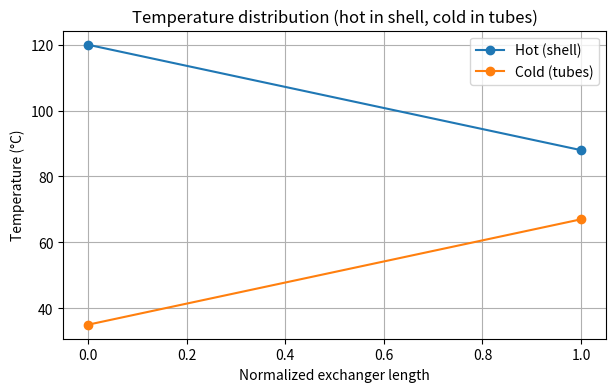

Reproduce this figure in Python.
# -*- coding: utf-8 -*-
"""
Created on Mon Nov 17 14:15:42 2025

@author: VK
"""

import math
import matplotlib.pyplot as plt

# =========================
# USER INPUTS (edit these)
# =========================
m_dot_h_total = 120.0    # kg/s  -> HOT fluid mass flow (in shell)
m_dot_c = 120.0          # kg/s  -> COLD fluid mass flow (in tubes)
N_tubes = 80            # number of parallel tubes

# geometry / configuration (fixed per your earlier requests)
N_shell_passes = 1      # 1 shell pass
N_tube_passes = 6       # 6 tube passes per tube
tube_length_per_pass = 5.0  # m
tube_total_length = N_tube_passes * tube_length_per_pass

# tube dims & pitch
D_inner = 0.042   # m (42 mm ID)
D_outer = 0.054   # m (54 mm OD)
pitch_transverse = 0.075   # m (75 mm)
pitch_longitudinal = 0.075 # m (75 mm)

# shell geometry & baffles
D_shell = 0.5             # m (assumed)
baffle_spacing = 0.25     # m (assumed)

# fluid & material properties (approximate, constant)
T_hot_in = 120.0   # °C (shell inlet)
T_cold_in = 35.0   # °C (tube inlet)
Cp_h = 4180.0      # J/kg.K
Cp_c = 4180.0
rho = 1000.0       # kg/m3
mu = 0.001         # Pa.s
k = 0.6            # W/m.K
Pr = 7.0

# tube wall & fouling
k_wall = 45.0      # W/m.K
t_wall = (D_outer - D_inner) / 2.0
R_f = 0.0002       # m2.K/W

# correction factor for 1 shell pass, 6 tube passes (approx)
F = 0.86

# solver settings
max_iter = 200
tol = 1e-6
relax = 0.5

# =========================
# Helper functions
# =========================
def safe_lmtd(dT1, dT2):
    eps = 1e-9
    dT1 = max(dT1, eps)
    dT2 = max(dT2, eps)
    if abs(dT1 - dT2) < 1e-12:
        return dT1
    return (dT1 - dT2) / math.log(dT1 / dT2)

# =========================
# Basic geometry & flows
# =========================

# tube flow area and per-tube mass flow (cold fluid now inside tubes)
A_flow_tube = math.pi * (D_inner**2) / 4.0
m_dot_per_tube = m_dot_c / N_tubes      # cold flow per tube (kg/s)

# tube velocity (cold in tubes)
velocity_tube = m_dot_per_tube / (rho * A_flow_tube)

# total outer area of tubes (for heat transfer)
A_total = math.pi * D_outer * tube_total_length * N_tubes

# cell area & free fraction (bundle packing)
cell_area = pitch_transverse * pitch_longitudinal
tube_proj_area = math.pi * (D_outer**2) / 4.0
cell_free_area = max(1e-9, cell_area - tube_proj_area)
free_fraction = max(0.01, cell_free_area / cell_area)

# shell cross-flow area approximation
A_shell_flow = math.pi * D_shell * baffle_spacing * free_fraction
Dh_shell = 4.0 * cell_free_area / (math.pi * D_outer)  # approximate hydraulic diameter

# =========================
# Tube-side (cold in tubes) heat transfer: Dittus-Boelter
# =========================
Re_tube = rho * velocity_tube * D_inner / mu if velocity_tube > 0 else 0.0
if Re_tube >= 3000:
    Nu_tube = 0.023 * (Re_tube**0.8) * (Pr**0.4)
elif Re_tube > 0:
    Nu_tube = 4.36  # laminar approx (fully developed)
else:
    Nu_tube = 0.0

h_i = Nu_tube * k / D_inner if Nu_tube > 0 else 0.0

# =========================
# Shell-side (hot in shell) convective coefficient estimate (Kern-like)
# =========================
if A_shell_flow <= 0:
    raise ValueError("Shell flow area computed <= 0. Check tube pitch and shell/baffle geometry.")

G_shell = m_dot_h_total / A_shell_flow
Re_shell = G_shell * Dh_shell / mu if Dh_shell > 0 else 0.0

if Re_shell > 100:
    Nu_shell = 0.36 * (Re_shell**0.55) * (Pr**0.33)
else:
    Nu_shell = max(0.2 * (Re_shell**0.5) * (Pr**0.33), 0.0)

h_o = Nu_shell * k / Dh_shell if Dh_shell > 0 else 0.0

# =========================
# Overall U from resistances
# =========================
R_total = 0.0
R_total += (1.0 / h_i) if h_i > 0 else 1e9
R_total += t_wall / k_wall
R_total += (1.0 / h_o) if h_o > 0 else 1e9
R_total += R_f
U = 1.0 / R_total

# =========================
# Input validation & warnings
# =========================
if N_tubes <= 0:
    raise ValueError("N_tubes must be > 0")
if m_dot_h_total <= 0 or m_dot_c <= 0:
    raise ValueError("Mass flows must be positive (kg/s).")

if m_dot_per_tube > 50:
    print("WARNING: mass flow per tube is very large (>50 kg/s). Check units or N_tubes.")
if velocity_tube > 10:
    print("NOTE: velocity in tubes is high (>10 m/s). Check for erosion/pumping concerns.")

# =========================
# Iterative solve for T_cold_out (tube side) and T_hot_out (shell side)
# =========================
# Start with small changes
T_cold_out = T_cold_in + 0.1
T_hot_out = T_hot_in - 0.1

for it in range(max_iter):
    # Heat removed from cold tubes (energy balance)
    Q_tubes = m_dot_c * Cp_c * (T_cold_out - T_cold_in)  # positive if cold warms up
    # Heat removed from shell (should equal in magnitude but opposite sign)
    # Here Q_area will be positive when heat flows from shell->tubes
    # LMTD pairing for 1 shell pass, multi-tube-pass approx:
    dT1 = T_hot_in - T_cold_out   # hot inlet - tube outlet
    dT2 = T_hot_out - T_cold_in   # hot outlet - tube inlet

    # safe LMTD
    deltaT_lm = safe_lmtd(dT1, dT2)
    deltaT_corr = F * deltaT_lm

    Q_area = U * A_total * deltaT_corr  # predicted heat transfer from area

    # Update temperatures based on energy balances:
    # use Q_area to get new cold outlet (from tube energy balance)
    if m_dot_c * Cp_c > 0:
        T_cold_out_new = T_cold_in + Q_area / (m_dot_c * Cp_c)
    else:
        T_cold_out_new = T_cold_out

    # use Q_area to get new hot outlet
    if m_dot_h_total * Cp_h > 0:
        T_hot_out_new = T_hot_in - Q_area / (m_dot_h_total * Cp_h)
    else:
        T_hot_out_new = T_hot_out

    # enforce physical limits:
    T_cold_out_new = min(T_cold_out_new, T_hot_in - 1e-9)   # tube outlet cannot exceed hot inlet
    T_cold_out_new = max(T_cold_out_new, T_cold_in)       # cannot be below inlet
    T_hot_out_new = max(T_hot_out_new, T_cold_in + 1e-9)  # hot outlet cannot be below cold inlet
    T_hot_out_new = min(T_hot_out_new, T_hot_in)          # cannot be above hot inlet

    # relaxation
    T_cold_out = (1 - relax) * T_cold_out + relax * T_cold_out_new
    T_hot_out = (1 - relax) * T_hot_out + relax * T_hot_out_new

    # convergence check
    err = max(abs(T_cold_out_new - T_cold_out), abs(T_hot_out_new - T_hot_out))
    if err < tol:
        break

# final heat duty (positive = heat from hot shell to cold tubes)
Q_final = U * A_total * F * safe_lmtd(max(T_hot_in - T_cold_out, 1e-9), max(T_hot_out - T_cold_in, 1e-9))

# =========================
# Print results
# =========================
print("\n=== INPUTS ===")
print(f"Hot (shell) mass flow m_dot_h_total = {m_dot_h_total:.6g} kg/s")
print(f"Cold (tube) mass flow m_dot_c      = {m_dot_c:.6g} kg/s")
print(f"N_parallel_tubes = {N_tubes}")
print(f"Passes per tube = {N_tube_passes}, tube length per pass = {tube_length_per_pass} m")
print()

print("=== GEOMETRY & HYDRAULICS ===")
print(f"Tube inner diameter D_i = {D_inner*1000:.1f} mm, outer D_o = {D_outer*1000:.1f} mm")
print(f"Mass flow per tube (cold) = {m_dot_per_tube:.6g} kg/s")
print(f"Tube flow area A_flow_tube = {A_flow_tube:.6g} m^2")
print(f"Tube velocity (cold) = {velocity_tube:.6g} m/s")
print(f"Re_tube = {Re_tube:.3g}")
print()

print("=== SHELL-SIDE ESTIMATE ===")
print(f"Cell area = {cell_area:.6g} m^2, tube projected area = {tube_proj_area:.6g} m^2")
print(f"Free fraction in bundle = {free_fraction:.4f}")
print(f"Shell cross-flow area A_shell_flow = {A_shell_flow:.6g} m^2")
print(f"Shell Dh approx = {Dh_shell:.6g} m")
print(f"G_shell = {G_shell:.6g} kg/(m2 s), Re_shell = {Re_shell:.3g}")
print()

print("=== HEAT TRANSFER COEFFICIENTS & U ===")
print(f"Nu_tube = {Nu_tube:.6g}, h_i (tube, cold) = {h_i:.3g} W/m2.K")
print(f"Nu_shell = {Nu_shell:.6g}, h_o (shell, hot) = {h_o:.3g} W/m2.K")
print(f"Tube wall thickness t_wall = {t_wall:.6g} m, fouling R_f = {R_f:.6g}")
print(f"Calculated overall U = {U:.6g} W/m2.K")
print(f"Total outer area A_total = {A_total:.6g} m^2")
print()

print("=== RESULTS ===")
print(f"Hot inlet T_hot_in  = {T_hot_in:.2f} °C")
print(f"Hot outlet T_hot_out = {T_hot_out:.4f} °C")
print(f"Cold inlet T_cold_in = {T_cold_in:.2f} °C")
print(f"Cold outlet T_cold_out = {T_cold_out:.4f} °C")
print(f"Heat duty Q_final = {Q_final/1000.0:.6f} kW")
print(f"Iterations = {it+1}")
print()

# =========================
# Simple temperature plot
# =========================
x = [0, 1]
plt.figure(figsize=(7,4))
plt.plot(x, [T_hot_in, T_hot_out], marker='o', label='Hot (shell)')
plt.plot(x, [T_cold_in, T_cold_out], marker='o', label='Cold (tubes)')
plt.xlabel('Normalized exchanger length')
plt.ylabel('Temperature (°C)')
plt.grid(True)
plt.legend()
plt.title('Temperature distribution (hot in shell, cold in tubes)')
plt.show()
